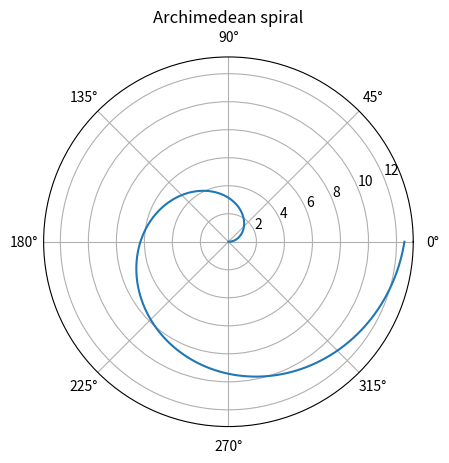

This chart was generated by the following Python code:
"""Archimedean spiral:
r(φ) = 2*φ for 0 < φ <360°
"""
import matplotlib.pyplot as plt
import numpy as npy

theta = npy.arange(361)  # 0 .. 360
theta_radians = npy.radians(theta)  # convert angles to radians: 0 to 2*pi
r = 2*theta_radians
plt.polar(theta_radians, r)
plt.title('Archimedean spiral')
plt.show()
